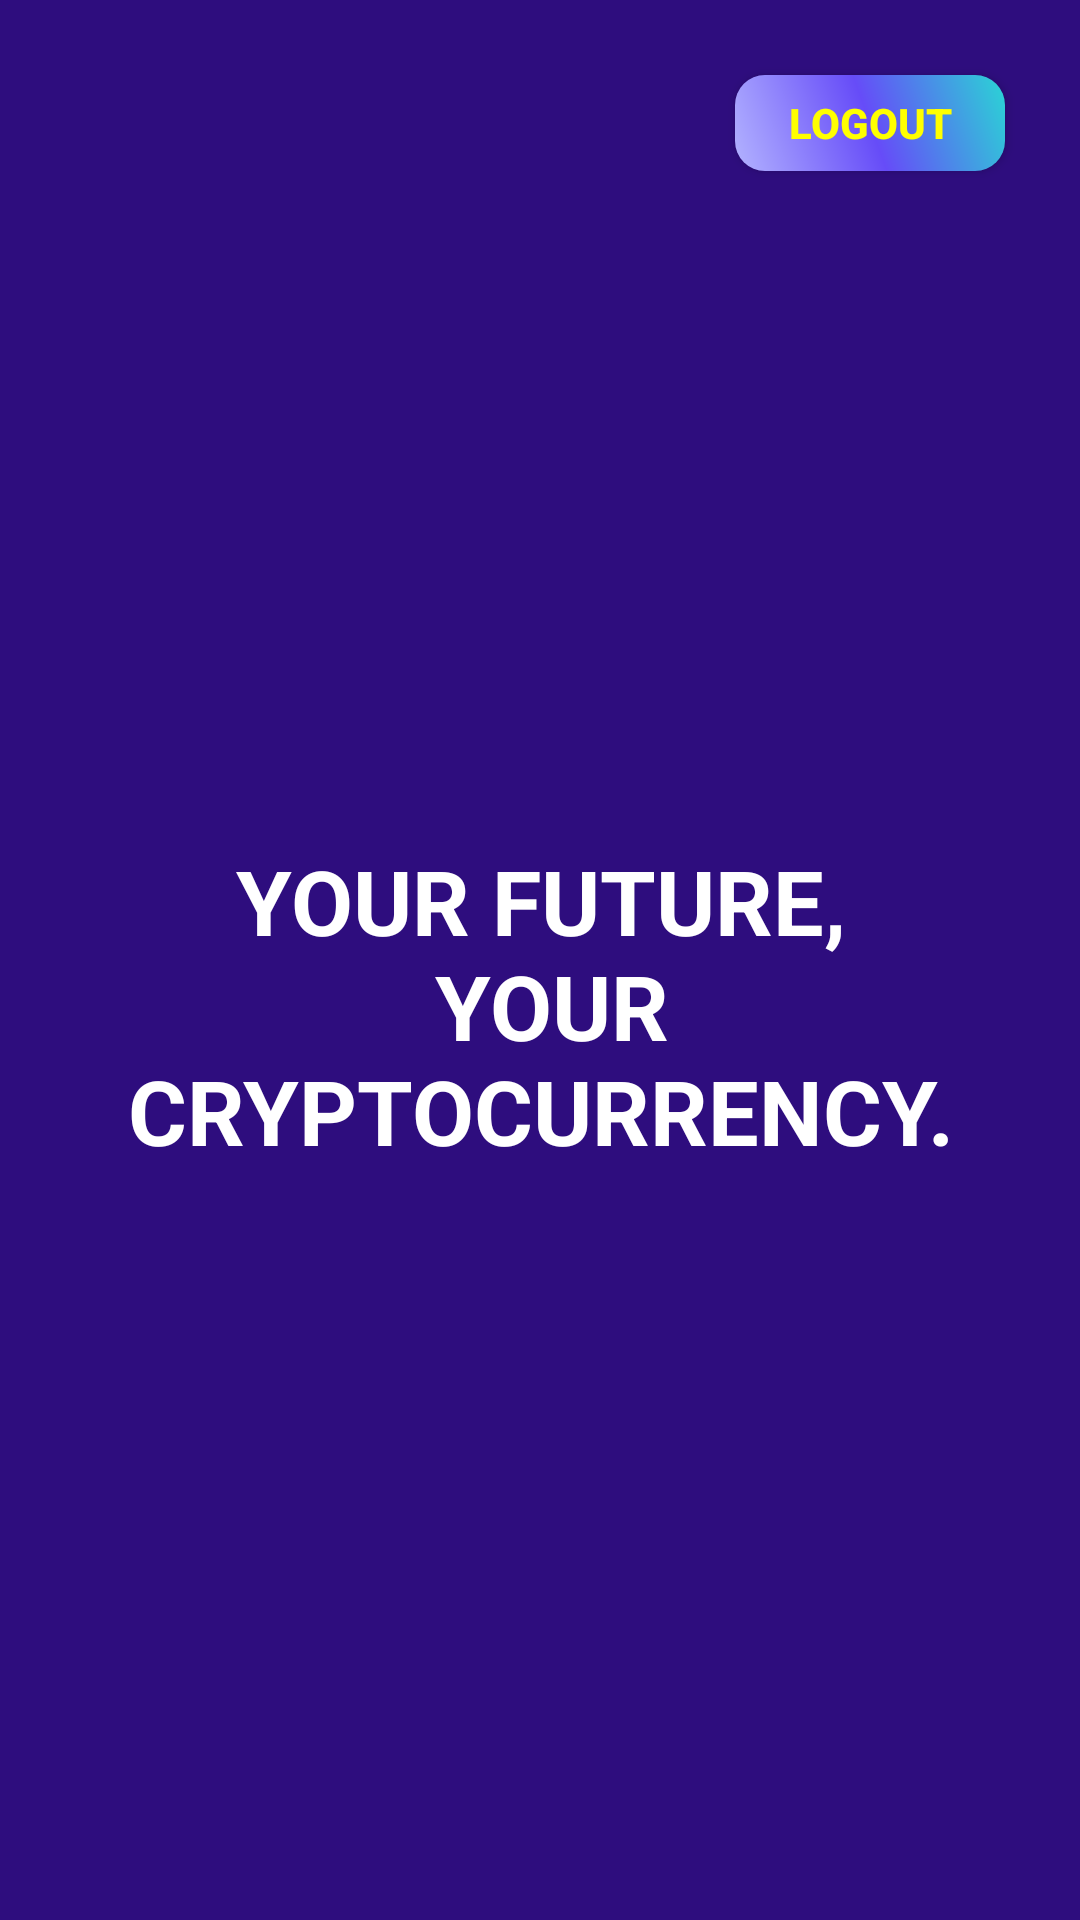

The Android layout XML behind this screen, and the referenced resources:
<!-- AndroidManifest.xml: application theme Theme.MOON010aKotlinAndroidStudioJadeRabbitTrade -->
<!-- res/layout/activity_main.xml -->
<?xml version="1.0" encoding="utf-8"?>
<androidx.constraintlayout.widget.ConstraintLayout
    xmlns:android="http://schemas.android.com/apk/res/android"
    xmlns:app="http://schemas.android.com/apk/res-auto"
    xmlns:tools="http://schemas.android.com/tools"
    android:layout_width="match_parent"
    android:layout_height="match_parent"
    android:background="@color/dark_violet_blue"
    tools:context=".MainActivity" >

    <Button
        android:id="@+id/logout_button"
        android:layout_width="0dp"
        android:layout_height="0dp"
        android:layout_marginTop="25dp"
        android:layout_marginEnd="25dp"
        android:background="@drawable/custom_rectangle_button_1"
        android:text="@string/logout"
        android:textColor="@color/yellow"
        android:textSize="14sp"
        android:textStyle="bold"
        app:layout_constraintWidth_percent="0.25"
        app:layout_constraintHeight_percent="0.05"
        app:layout_constraintEnd_toEndOf="parent"
        app:layout_constraintTop_toTopOf="parent"
        tools:ignore="TouchTargetSizeCheck,VisualLintButtonSize" />

    <TextView
        android:id="@+id/slogan"
        android:layout_width="0dp"
        android:layout_height="wrap_content"
        android:layout_marginTop="30dp"
        android:gravity="center"
        android:text="@string/slogan_capital"
        android:textColor="@color/white"
        android:textSize="30sp"
        android:textStyle="bold"
        app:layout_constraintWidth_percent="0.90"
        app:layout_constraintEnd_toEndOf="parent"
        app:layout_constraintStart_toStartOf="parent"
        app:layout_constraintTop_toTopOf="parent"
        app:layout_constraintBottom_toBottomOf="parent" />

</androidx.constraintlayout.widget.ConstraintLayout>
<!-- resources referenced by this layout -->
<resources>
  <color name="dark_violet_blue">#2E0D7E</color>
  <color name="white">#FFFFFFFF</color>
  <color name="yellow">#FFFF00</color>
  <!-- drawable custom_rectangle_button_1 (drawable) -->
  <?xml version="1.0" encoding="utf-8"?>
  <shape
      xmlns:android="http://schemas.android.com/apk/res/android"
      android:shape="rectangle" >
  
      <solid android:color="@color/white" />
  
      <corners android:radius="10dp" />
  
      <size
          android:width="100dp"
          android:height="100dp" />
  
      <gradient
          android:startColor="@color/violet_white"
          android:centerColor="@color/violet_blue"
          android:endColor="@color/cyan"
          android:angle="45" />
  </shape>
  <string name="logout">Logout</string>
  <string name="slogan_capital">YOUR FUTURE,\n YOUR CRYPTOCURRENCY.</string>
  <style name="Theme.MOON010aKotlinAndroidStudioJadeRabbitTrade" parent="Base.Theme.MOON010aKotlinAndroidStudioJadeRabbitTrade" />
  <color name="violet_white">#B3B3FF</color>
  <color name="violet_blue">#664CF8</color>
  <color name="cyan">#2AD5D5</color>
  <style name="Base.Theme.MOON010aKotlinAndroidStudioJadeRabbitTrade" parent="Theme.AppCompat.DayNight.NoActionBar">
          
          
      </style>
</resources>
